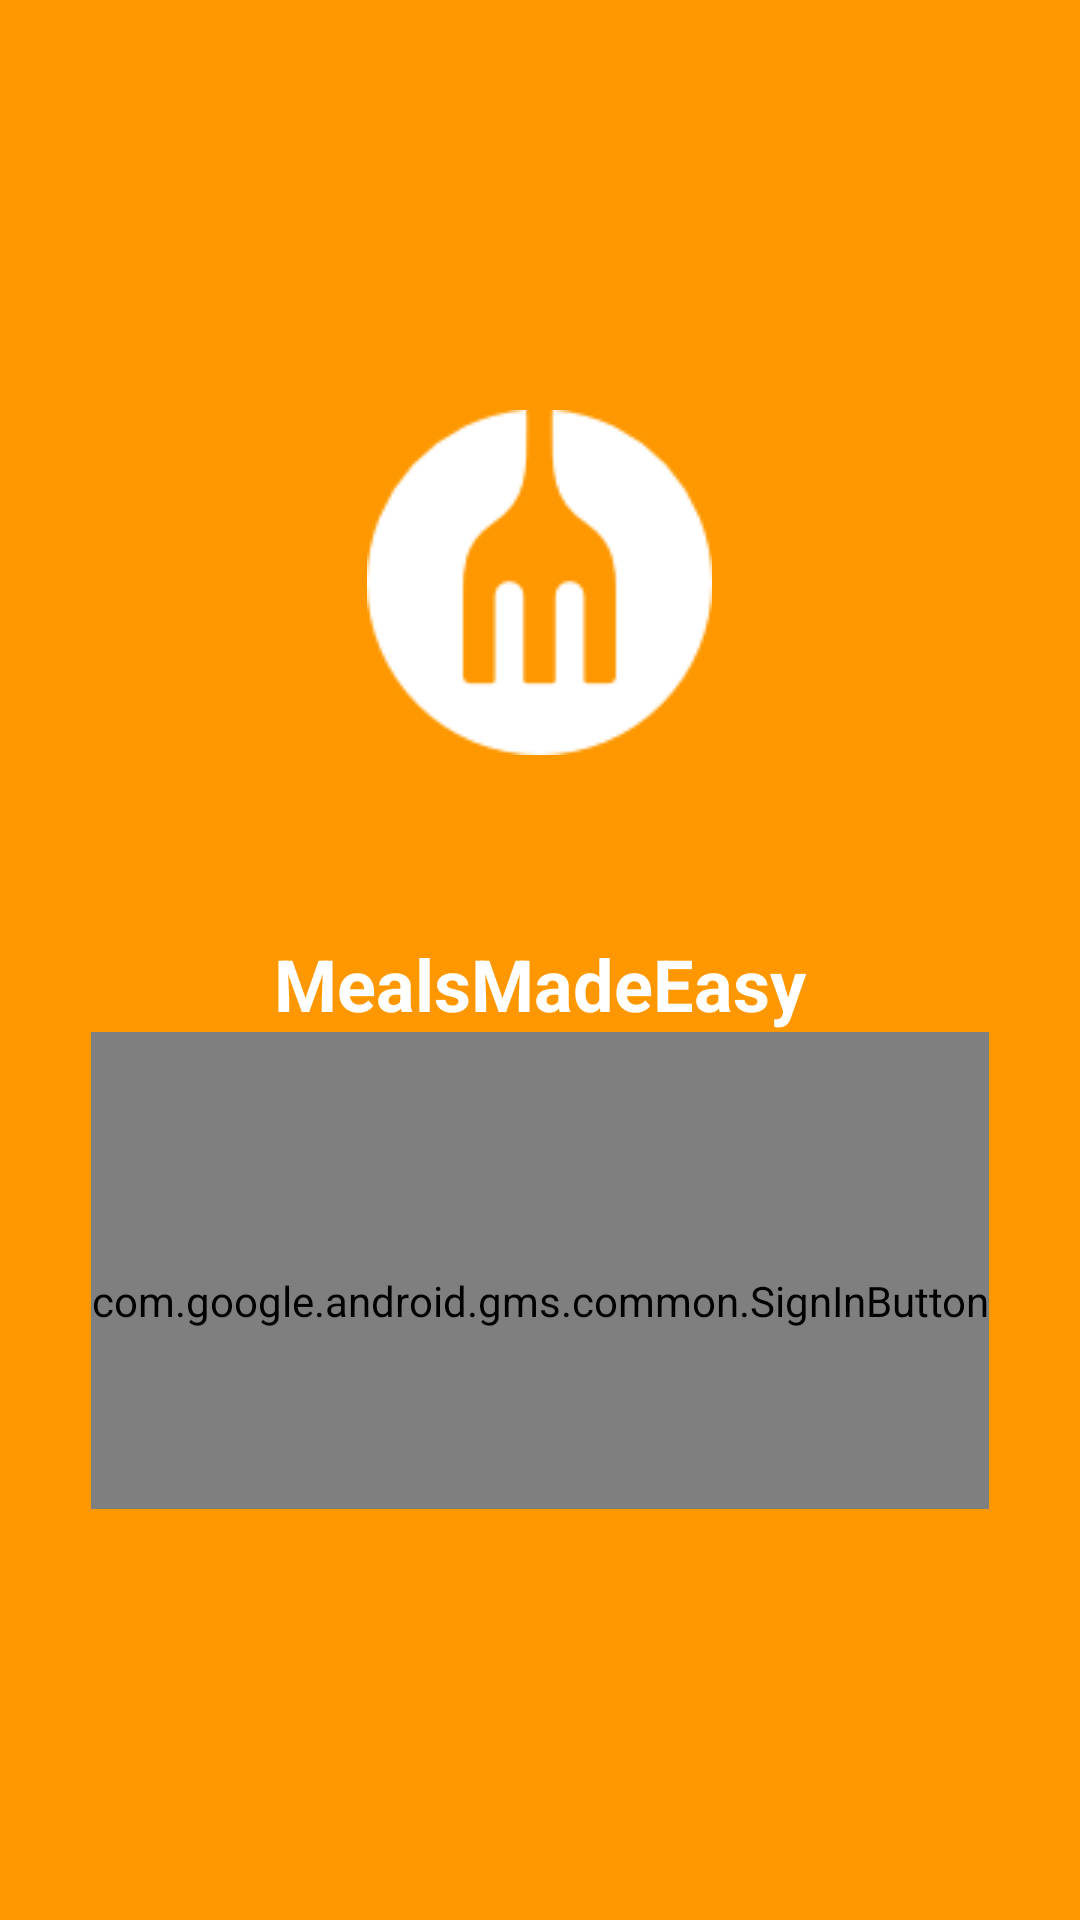

Android layout source for this screen:
<!-- AndroidManifest.xml: application theme AppTheme -->
<!-- res/layout/activity_login.xml -->
<?xml version="1.0" encoding="utf-8"?>
<LinearLayout
    xmlns:android="http://schemas.android.com/apk/res/android"
    android:id="@+id/activity_login"
    android:layout_width="match_parent"
    android:layout_height="match_parent"
    android:orientation="vertical"
    android:background="@color/colorPrimary"
    android:gravity="center">

    <ImageView
        android:id="@+id/ic_splash"
        android:src="@drawable/ic_splash"
        android:layout_width="wrap_content"
        android:layout_height="wrap_content"
        android:layout_gravity="center_horizontal"
        android:paddingBottom="@dimen/login_icon_padding"/>

    <TextView
        android:id="@+id/login_app_name"
        android:layout_width="wrap_content"
        android:layout_height="wrap_content"
        android:layout_gravity="center_horizontal"
        android:textColor="@android:color/white"
        android:text="@string/app_name"
        android:textSize="@dimen/login_app_name_size"
        android:textStyle="bold" />

    <com.google.android.gms.common.SignInButton
        android:id="@+id/sign_in_button"
        android:layout_width="wrap_content"
        android:layout_height="wrap_content"
        android:layout_gravity="center_horizontal"
        android:paddingTop="@dimen/login_button_padding_top"
        android:paddingBottom="@dimen/login_button_padding_bottom" />

</LinearLayout>
<!-- resources referenced by this layout -->
<resources>
  <color name="colorPrimary">#ff9800</color>
  <dimen name="login_app_name_size">24sp</dimen>
  <dimen name="login_button_padding_bottom">60dp</dimen>
  <dimen name="login_button_padding_top">80dp</dimen>
  <dimen name="login_icon_padding">60dp</dimen>
  <!-- drawable ic_splash: png bitmap (drawable-mdpi, 1600 bytes) -->
  <string name="app_name">MealsMadeEasy</string>
  <style name="AppTheme" parent="Theme.AppCompat.Light.NoActionBar">
          
          <item name="colorPrimary">@color/colorPrimary</item>
          <item name="colorPrimaryDark">@color/colorPrimaryDark</item>
          <item name="colorAccent">@color/colorAccent</item>
      </style>
  <color name="colorPrimaryDark">#f57c00</color>
  <color name="colorAccent">#ff5722</color>
</resources>
